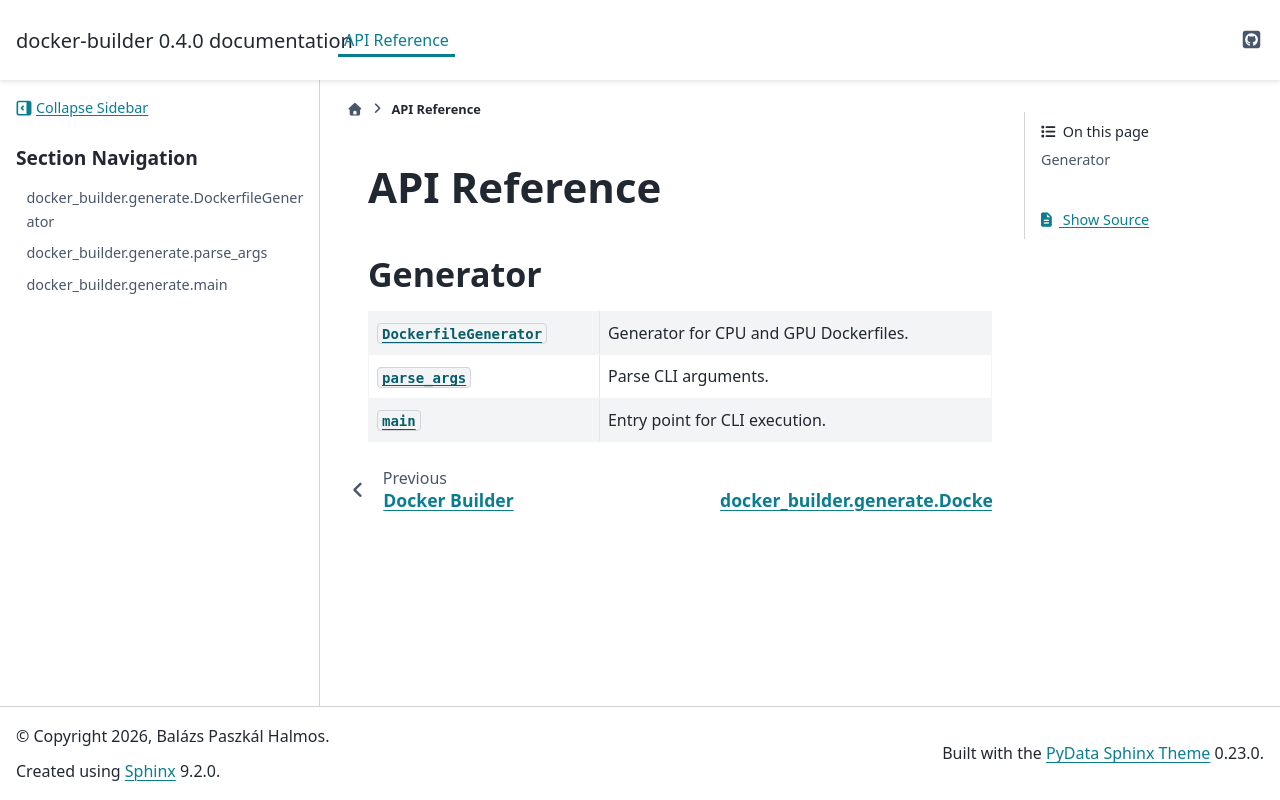

repository: halmosb/docker-builder · page: reference/index.html · generator: sphinx

API Reference
=============

.. currentmodule:: docker_builder.generate

Generator
---------

.. autosummary::
   :toctree: generated/
   :nosignatures:

   DockerfileGenerator
   parse_args
   main
